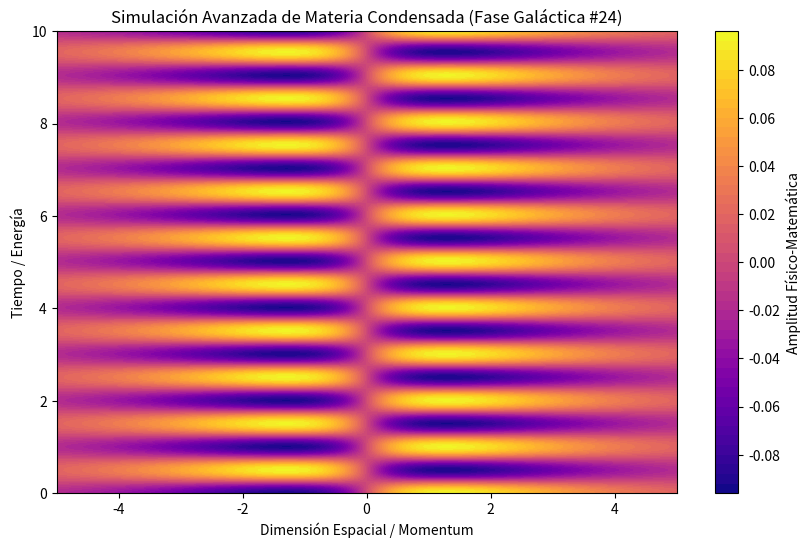

Write the Python code that produced this figure.
%matplotlib inline
# Simulación Galáctica: Materia Condensada - Variante 24
import numpy as np
import matplotlib.pyplot as plt

# Parámetros Físicos Aleatorios
param_1 = 0.193
param_2 = 6.252
param_3 = 0.758

t = np.linspace(0, 10, 500)
x = np.linspace(-5, 5, 500)
X, T = np.meshgrid(x, t)

# Ecuación Base (Avanzada)
Z = np.sin(X * param_1) * np.cos(T * param_2) * np.exp(-np.abs(X) * param_3)

plt.figure(figsize=(10, 6))
plt.contourf(X, T, Z, 50, cmap='plasma')
plt.colorbar(label='Amplitud Físico-Matemática')
plt.title(r'Simulación Avanzada de Materia Condensada (Fase Galáctica #24)')
plt.xlabel('Dimensión Espacial / Momentum')
plt.ylabel('Tiempo / Energía')
plt.show()
